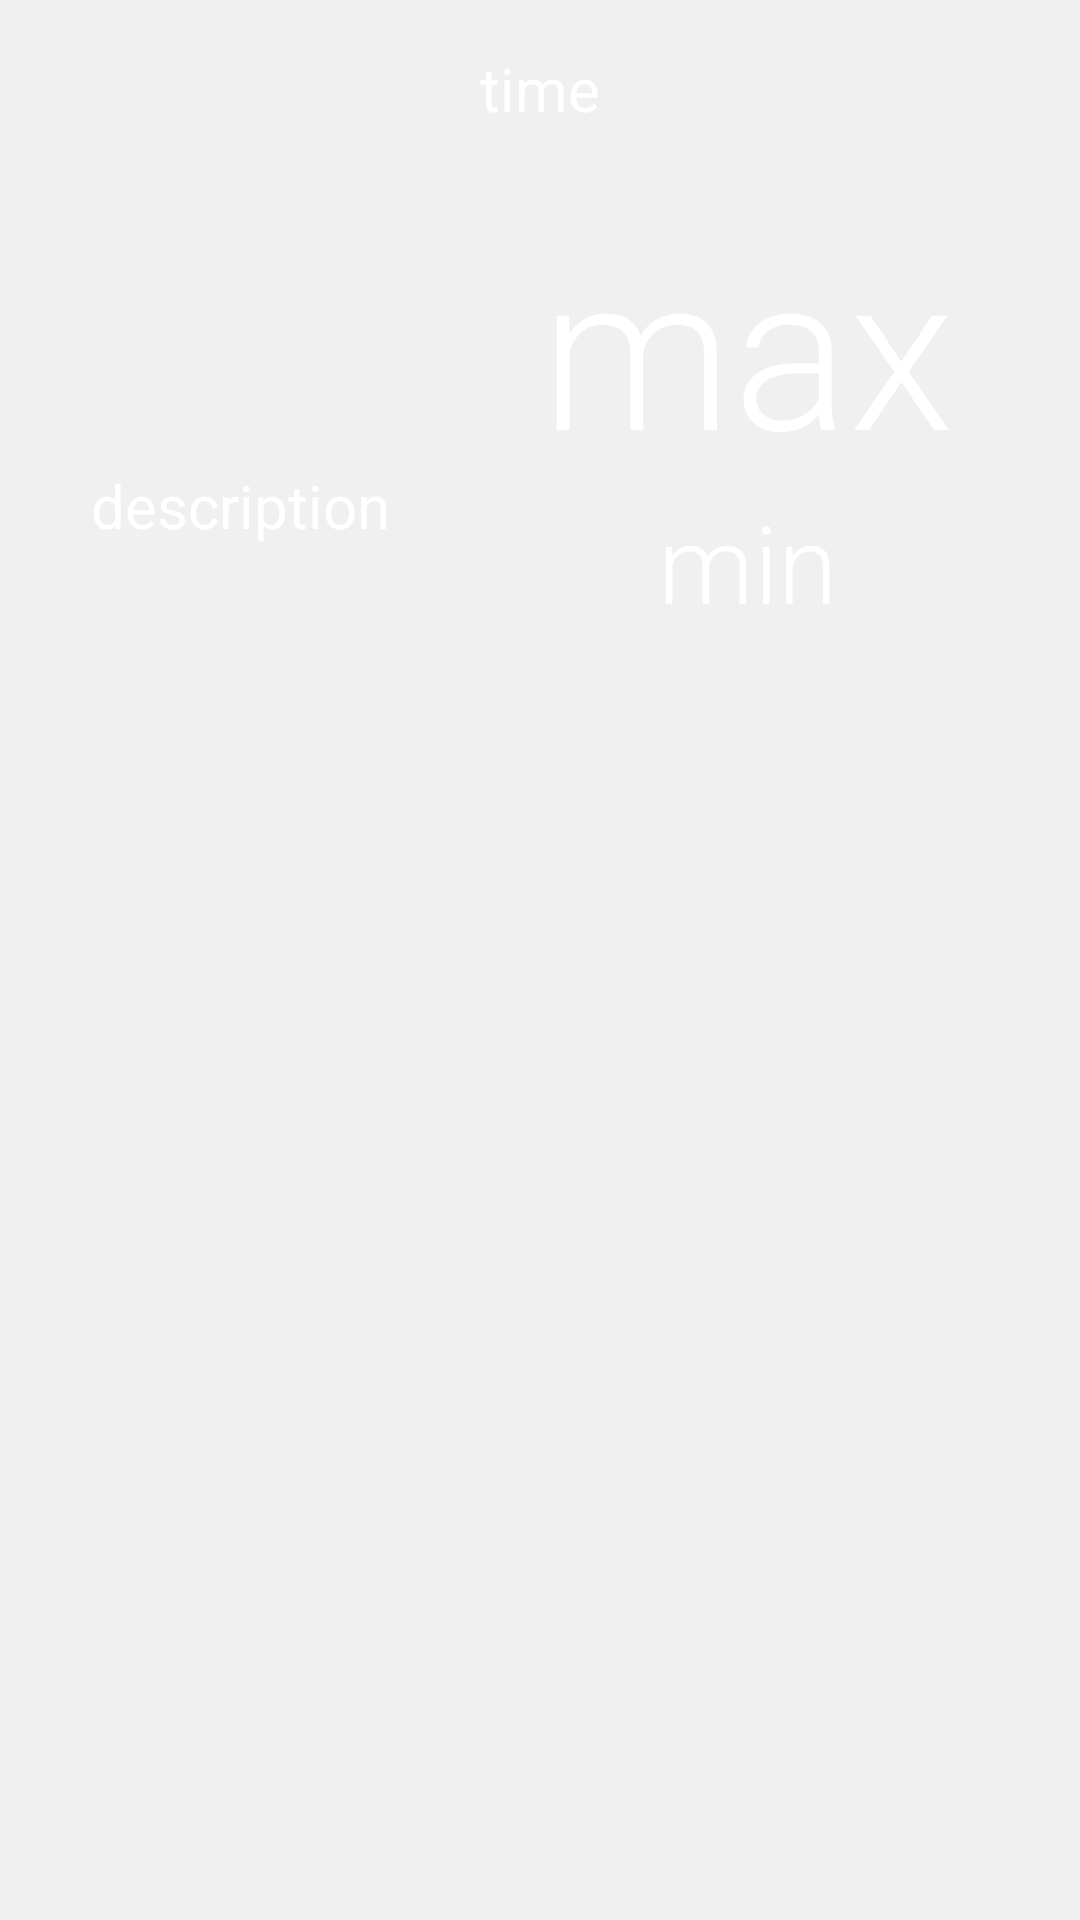

This screen was rendered from an Android layout file. Write that file and the resources it references.
<!-- AndroidManifest.xml: application theme AppTheme -->
<!-- res/layout/forcast_list_item_today.xml -->
<?xml version="1.0" encoding="utf-8"?>

<android.support.constraint.ConstraintLayout
    xmlns:android="http://schemas.android.com/apk/res/android"
    xmlns:app="http://schemas.android.com/apk/res-auto"
    xmlns:tools="http://schemas.android.com/tools"
    android:orientation="vertical"
    android:layout_width="match_parent"
    android:layout_height="wrap_content"
    android:id="@+id/ad_weather_data"
    android:minHeight="?android:attr/listPreferredItemHeight"
    android:paddingBottom="@dimen/today_forecast_list_item_vertical_padding"
    android:paddingTop="@dimen/today_forecast_list_item_vertical_padding"
    android:background="@drawable/list_today_touch_selector"
    >

    <TextView
        android:text="time"
        android:layout_width="wrap_content"
        android:layout_height="wrap_content"
        android:id="@+id/data"
        android:textAppearance="@style/Base.TextAppearance.AppCompat.Title"
        android:textColor="@color/white"
        android:textSize="20sp"
        app:layout_constraintTop_toTopOf="parent"
        android:layout_marginStart="32dp"
        app:layout_constraintLeft_toLeftOf="parent"
        android:layout_marginLeft="32dp"
        android:layout_marginEnd="32dp"
        app:layout_constraintRight_toRightOf="parent"
        android:layout_marginRight="32dp"
        android:fontFamily="sans-serif"

    />

    <ImageView
        android:layout_width="96dp"
        android:layout_height="96dp"
        tools:src="@drawable/art_clear"
        android:id="@+id/weather_icon"
        android:layout_marginTop="8dp"
        android:adjustViewBounds="true"
        app:layout_constraintTop_toBottomOf="@+id/data"
        app:layout_constraintRight_toLeftOf="@+id/data"
        app:layout_constraintLeft_toLeftOf="parent"
        />

    <TextView
        android:text="description"
        android:layout_width="wrap_content"
        android:layout_height="wrap_content"
        android:id="@+id/tv_weather_description"
        android:layout_marginTop="8dp"
        android:textColor="@color/white"
        android:textSize="20sp"
        app:layout_constraintLeft_toLeftOf="@+id/weather_icon"
        app:layout_constraintRight_toRightOf="@+id/weather_icon"
        app:layout_constraintTop_toBottomOf="@+id/weather_icon"
        android:fontFamily="sans-serif"/>

    <TextView
        android:text="max"
        android:layout_width="wrap_content"
        android:layout_height="wrap_content"
        android:id="@+id/tv_maxTemp"
        android:textSize="72sp"
        android:textColor="@color/white"
        android:layout_marginEnd="16dp"
        app:layout_constraintRight_toRightOf="parent"
        android:layout_marginRight="16dp"
        android:layout_marginStart="8dp"
        app:layout_constraintLeft_toRightOf="@+id/weather_icon"
        android:layout_marginLeft="8dp"
        android:layout_marginTop="24dp"
        app:layout_constraintTop_toBottomOf="@+id/data"
        app:layout_constraintHorizontal_bias="0.63"
        android:fontFamily="sans-serif-light"/>

    <TextView
        android:text="min"
        android:layout_width="wrap_content"
        android:layout_height="wrap_content"
        android:id="@+id/tv_minTemp"
        android:textSize="36sp"
        android:textColor="@color/white"
        app:layout_constraintRight_toRightOf="@+id/tv_maxTemp"
        app:layout_constraintLeft_toLeftOf="@+id/tv_maxTemp"
        app:layout_constraintTop_toBottomOf="@+id/tv_maxTemp"
        android:fontFamily="sans-serif-light"/>
</android.support.constraint.ConstraintLayout>
<!-- resources referenced by this layout -->
<resources>
  <color name="white">#FFFFFF</color>
  <dimen name="today_forecast_list_item_vertical_padding">16dp</dimen>
  <!-- drawable art_clear: vector/xml drawable (drawable, 2945 chars, omitted) -->
  <!-- drawable list_today_touch_selector (drawable) -->
  <?xml version="1.0" encoding="utf-8"?>
  
  <selector xmlns:android="http://schemas.android.com/apk/res/android">
      <item android:drawable="@color/colorPrimaryDark" android:state_pressed="true"/>
      <item android:drawable="@color/colorPrimaryDark" android:state_selected="true"/>
      <item android:drawable="@color/colorPrimaryDark" android:state_activated="true"/>
      <item android:drawable="@color/colorPrimary"/>
  
  </selector>
  <style name="AppTheme" parent="Theme.AppCompat.Light.DarkActionBar">
          
          <item name="colorPrimary">@color/colorPrimary</item>
          <item name="colorPrimaryDark">@color/colorPrimaryDark</item>
          <item name="colorAccent">@color/colorAccent</item>
          
          <item name="preferenceTheme">@style/PreferenceThemeOverlay</item>
          </style>
  <color name="colorPrimaryDark">#F0F0F0</color>
  <color name="colorPrimary">#F0F0F0</color>
  <color name="colorAccent">#FFD740</color>
</resources>
